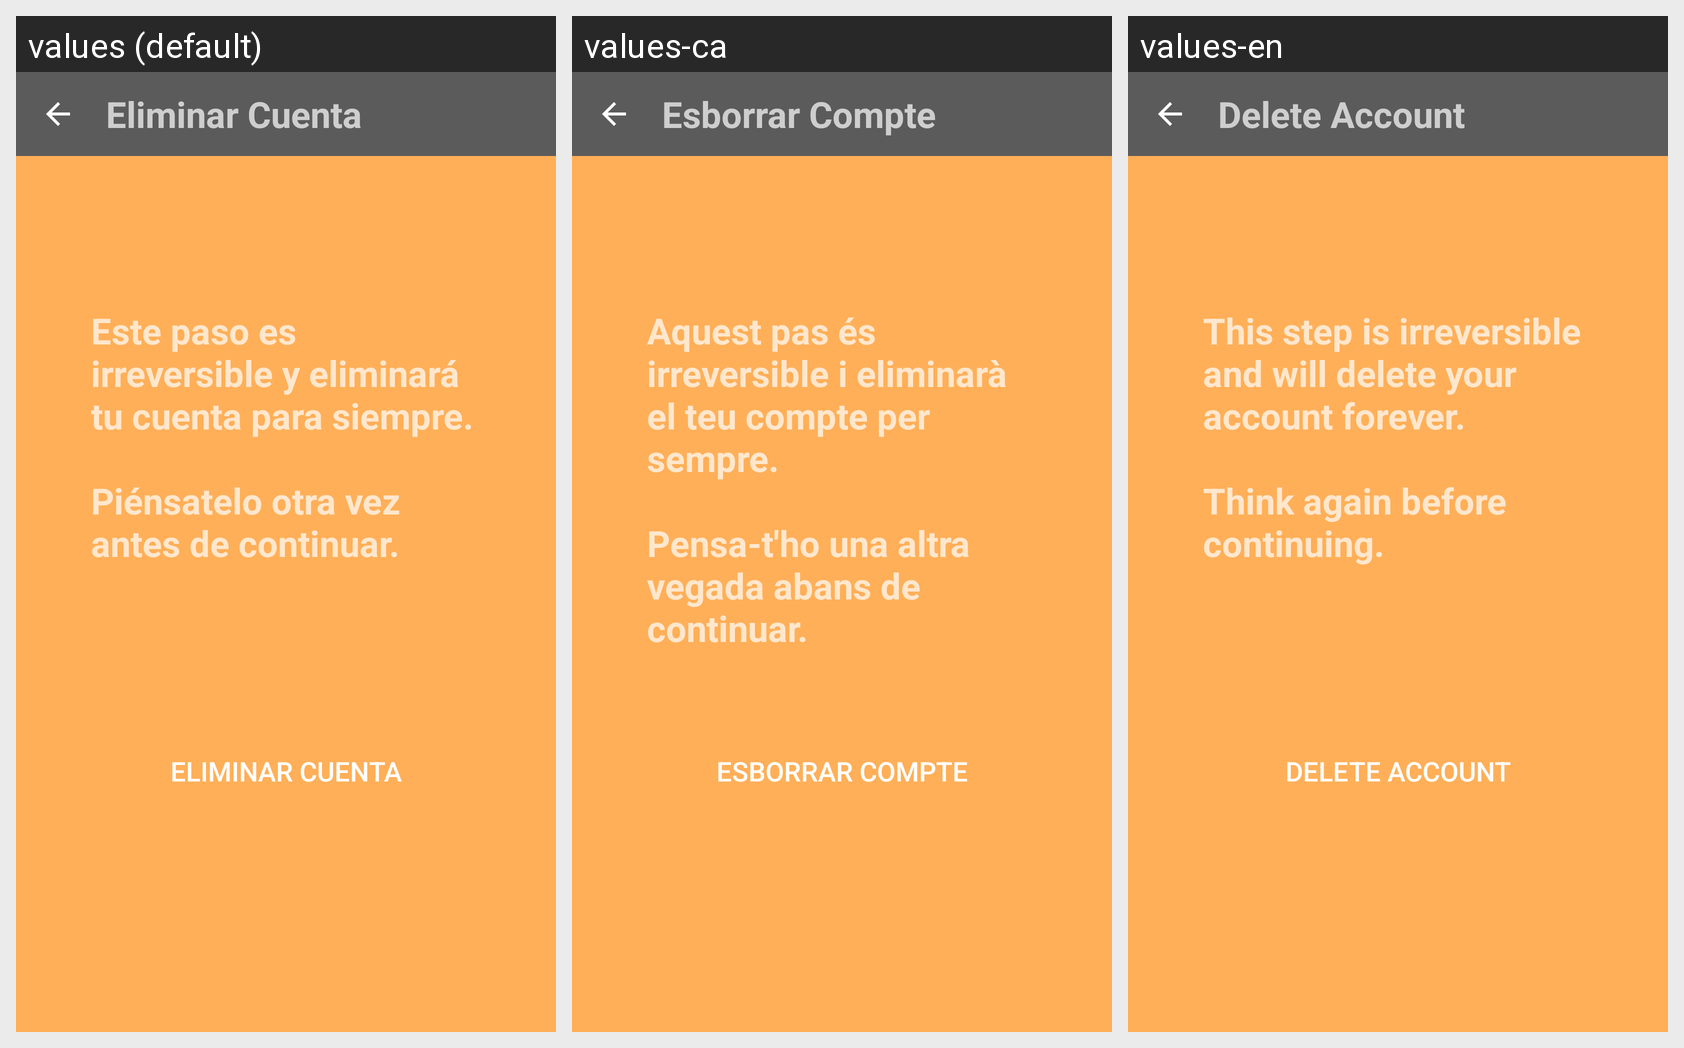

Locale-by-locale string values for the Android screen shown in this grid:
Android screen res/layout/activity_delete_account.xml rendered under 3 locales, left to right: values (default), values-ca, values-en. Device: Nexus 5 (rendered at 1080×1920; each locale shown at half size, 540×960, under a caption strip naming it); theme AppTheme.
Strings drawn on this screen, with the default value and each locale's value (text and hints the layout hard-codes, and strings that could not be matched under every locale, appear in the picture but are not listed):

title_delete_account
  values: Eliminar Cuenta
  values-ca: Esborrar Compte
  values-en: Delete Account

text_anti_delete_account
  values: Este paso es irreversible y eliminará tu cuenta para siempre.
      
      Piénsatelo otra vez antes de continuar.
  values-ca: Aquest pas és irreversible i eliminarà el teu compte per sempre.
      
      Pensa-t'ho una altra vegada abans de continuar.
  values-en: This step is irreversible and will delete your account forever.
      
      Think again before continuing.

action_delete_account
  values: Eliminar cuenta
  values-ca: Esborrar compte
  values-en: Delete account
